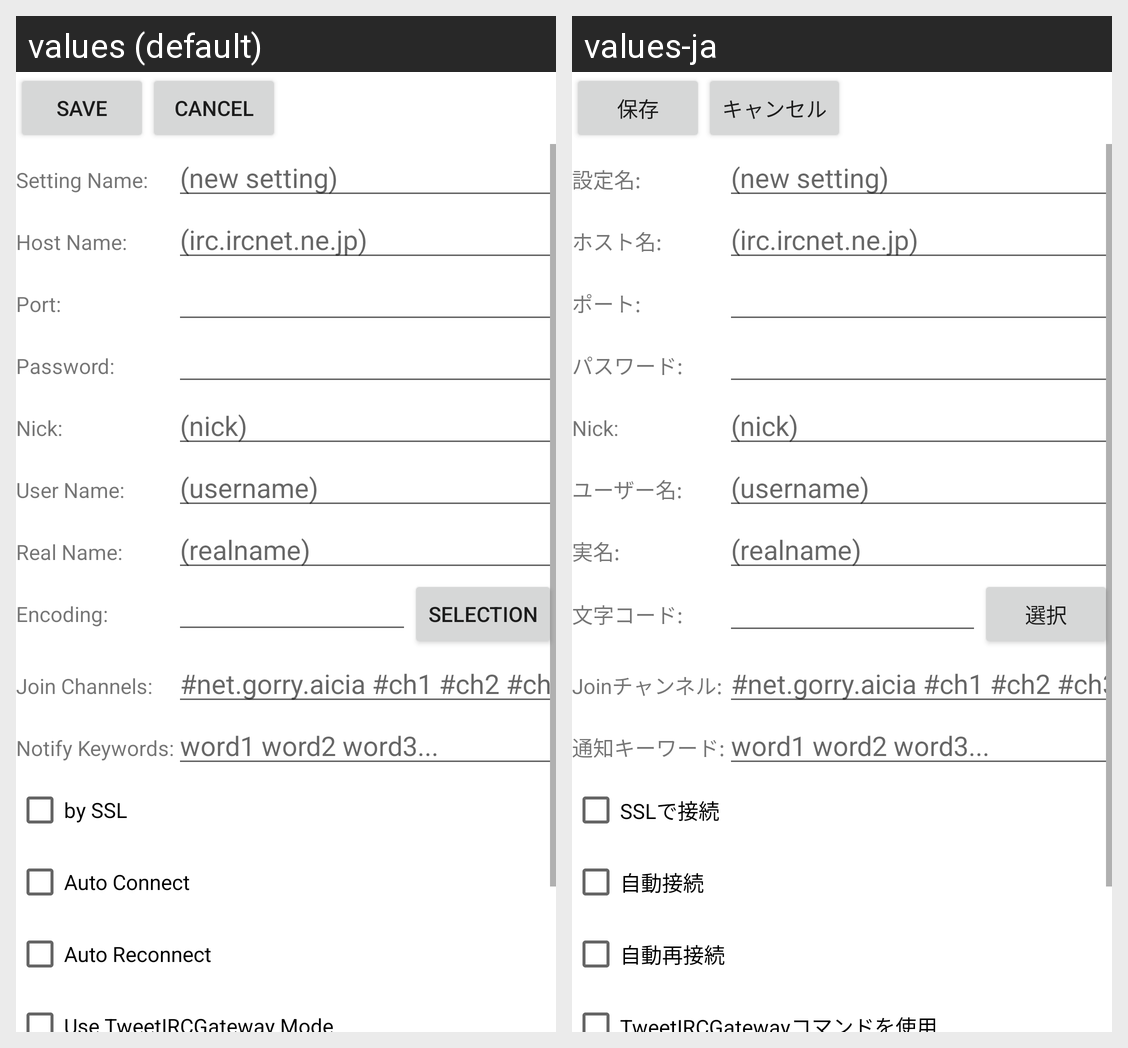

The same Android screen rendered under two of its app's locales, left to right. List the strings drawn on it with the default value and each locale's translation.
Android screen res/layout/activity_ircserverconfig.xml rendered under 2 locales, left to right: values (default), values-ja. Device: Nexus 5 (rendered at 1080×1920; each locale shown at half size, 540×960, under a caption strip naming it); theme Theme.MaterialComponents.DayNight.NoActionBar.
Strings drawn on this screen, with the default value and each locale's value (text and hints the layout hard-codes, and strings that could not be matched under every locale, appear in the picture but are not listed):

activity_ircserverconfig_save_button
  values: Save
  values-ja: 保存

activity_ircserverconfig_cancel_button
  values: Cancel
  values-ja: キャンセル

activity_ircserverconfig_servername_edittext
  values: Setting Name:
  values-ja: 設定名:

activity_ircserverconfig_host_edittext
  values: Host Name:
  values-ja: ホスト名:

activity_ircserverconfig_port_edittext
  values: Port:
  values-ja: ポート:

activity_ircserverconfig_pass_edittext
  values: Password:
  values-ja: パスワード:

activity_ircserverconfig_nick_edittext
  values: Nick:
  values-ja: Nick:

activity_ircserverconfig_username_edittext
  values: User Name:
  values-ja: ユーザー名:

activity_ircserverconfig_realname_edittext
  values: Real Name:
  values-ja: 実名:

activity_ircserverconfig_encoding_edittext
  values: Encoding:
  values-ja: 文字コード:

activity_ircserverconfig_encoding_button
  values: Selection
  values-ja: 選択

activity_ircserverconfig_channel_edittext
  values: Join Channels:
  values-ja: Joinチャンネル:

activity_ircserverconfig_alertkeywords_edittext
  values: Notify Keywords:
  values-ja: 通知キーワード:

activity_ircserverconfig_usessl_checkbox
  values: by SSL
  values-ja: SSLで接続

activity_ircserverconfig_autoconnect_checkbox
  values: Auto Connect
  values-ja: 自動接続

activity_ircserverconfig_autoreconnect_checkbox
  values: Auto Reconnect
  values-ja: 自動再接続

activity_ircserverconfig_fortig_checkbox
  values: Use TweetIRCGateway Mode
  values-ja: TweetIRCGatewayコマンドを使用
